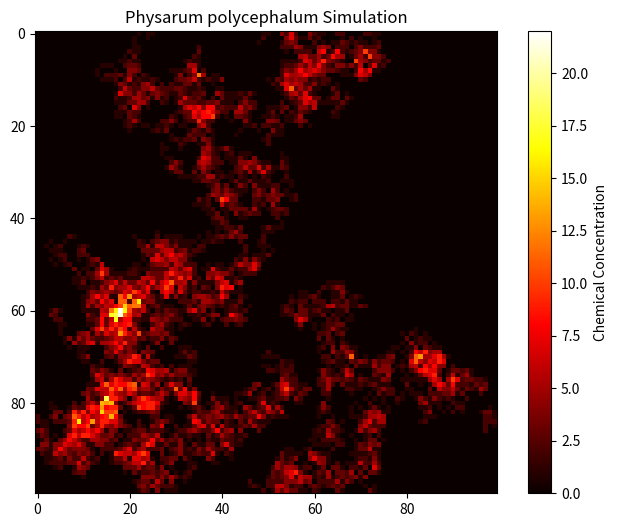

The matplotlib source for this figure:














import numpy as np
import matplotlib.pyplot as plt

class PhysarumSimulation:
    def __init__(self, grid_size=100, num_iterations=1000):
        self.grid_size = grid_size
        self.num_iterations = num_iterations
        self.grid = np.zeros((grid_size, grid_size))
        self.particles = np.zeros((grid_size, grid_size))
        self.particles[:] = np.nan
        self.positions = []

    def initialize_particles(self, num_particles=10):
        for _ in range(num_particles):
            x, y = np.random.randint(self.grid_size), np.random.randint(self.grid_size)
            self.particles[x, y] = 1
            self.positions.append((x, y))

    def update_particles(self):
        for pos in self.positions:
            x, y = pos
            dx, dy = self._move_direction(x, y)
            new_x, new_y = (x + dx) % self.grid_size, (y + dy) % self.grid_size
            self.grid[new_x, new_y] += 1
            self.particles[new_x, new_y] = 1
            self.positions[self.positions.index(pos)] = (new_x, new_y)

    def _move_direction(self, x, y):
        # Add your Physarum-like movement rules here
        # For example, you can implement a gradient-following behavior
        return np.random.choice([-1, 0, 1]), np.random.choice([-1, 0, 1])

    def run_simulation(self):
        self.initialize_particles()
        for _ in range(self.num_iterations):
            self.update_particles()

    def visualize(self):
        plt.figure(figsize=(8, 6))
        plt.imshow(self.grid, cmap='hot', interpolation='nearest')
        plt.title('Physarum polycephalum Simulation')
        plt.colorbar(label='Chemical Concentration')
        plt.show()

# Example usage
sim = PhysarumSimulation(grid_size=100, num_iterations=1000)
sim.run_simulation()
sim.visualize()
